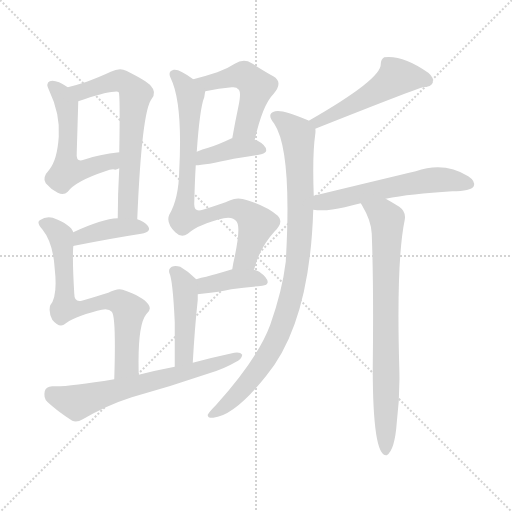
t = 0.00 s
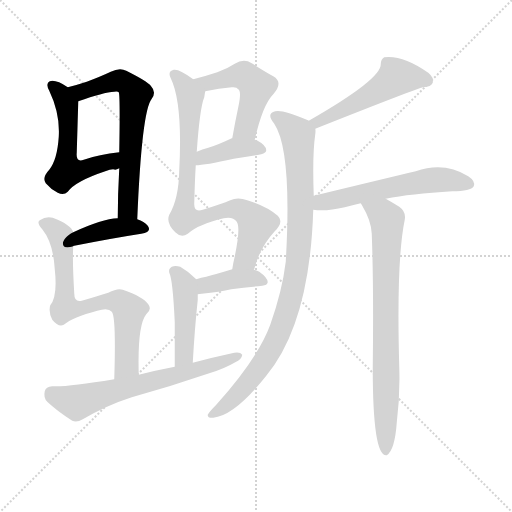
t = 2.05 s
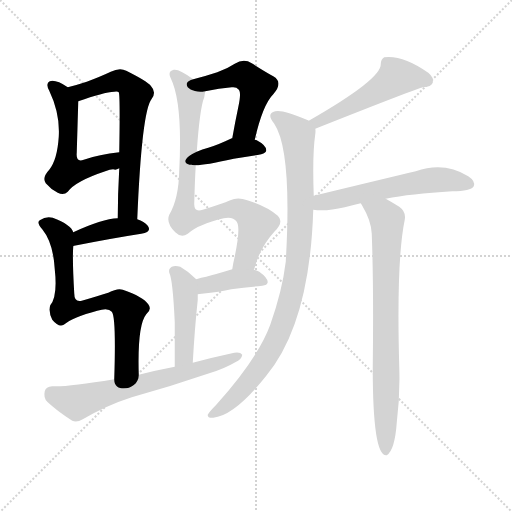
t = 4.09 s
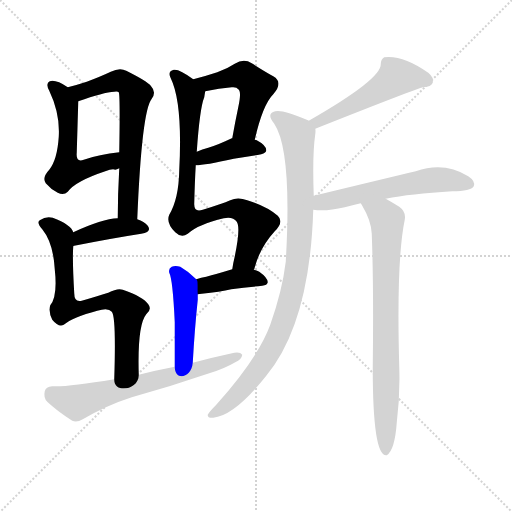
t = 6.14 s
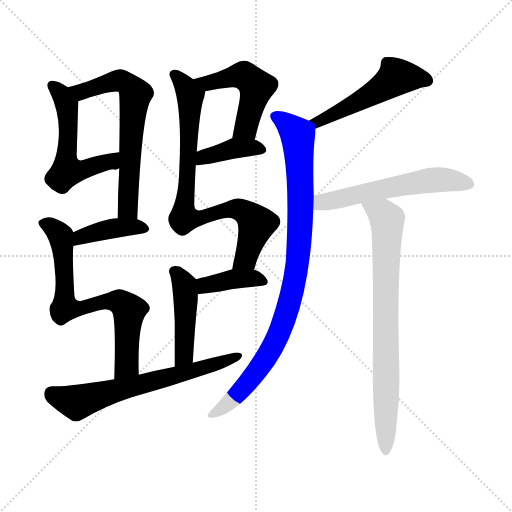
t = 8.18 s
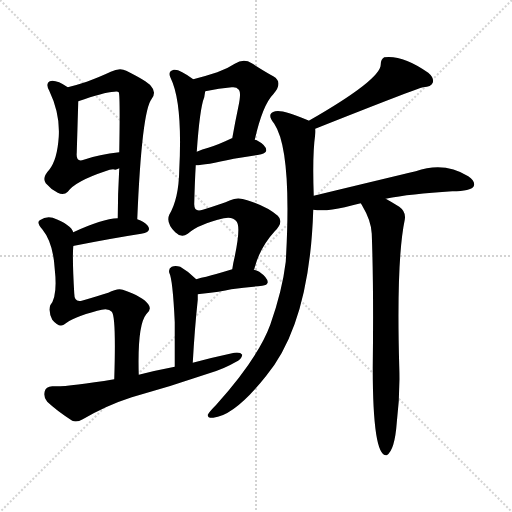
t = 10.23 s

The animated SVG that drew these frames (rendered in a browser with its animation timeline set to each time). Animation: 14 CSS @keyframes rules; one cycle of 10.23 s.

<svg version="1.1" viewBox="0 0 1024 1024" xmlns="http://www.w3.org/2000/svg">
  <g stroke="lightgray" stroke-dasharray="1,1" stroke-width="1" transform="scale(4, 4)">
    <line x1="0" y1="0" x2="256" y2="256"></line>
    <line x1="256" y1="0" x2="0" y2="256"></line>
    <line x1="128" y1="0" x2="128" y2="256"></line>
    <line x1="0" y1="128" x2="256" y2="128"></line>
  </g>
<g transform="scale(1, -1) translate(0, -900)">
   <style type="text/css">
    @keyframes keyframes0 {
      from {
       stroke: blue;
       stroke-dashoffset: 544;
       stroke-width: 128;
       }
       64% {
       animation-timing-function: step-end;
       stroke: blue;
       stroke-dashoffset: 0;
       stroke-width: 128;
       }
       to {
       stroke: black;
       stroke-width: 1024;
       }
       }
       #make-me-a-hanzi-animation-0 {
         animation: keyframes0 0.692708s both;
         animation-delay: 0.000000s;
         animation-timing-function: linear;
       }
    @keyframes keyframes1 {
      from {
       stroke: blue;
       stroke-dashoffset: 647;
       stroke-width: 128;
       }
       68% {
       animation-timing-function: step-end;
       stroke: blue;
       stroke-dashoffset: 0;
       stroke-width: 128;
       }
       to {
       stroke: black;
       stroke-width: 1024;
       }
       }
       #make-me-a-hanzi-animation-1 {
         animation: keyframes1 0.776530s both;
         animation-delay: 0.692708s;
         animation-timing-function: linear;
       }
    @keyframes keyframes2 {
      from {
       stroke: blue;
       stroke-dashoffset: 396;
       stroke-width: 128;
       }
       56% {
       animation-timing-function: step-end;
       stroke: blue;
       stroke-dashoffset: 0;
       stroke-width: 128;
       }
       to {
       stroke: black;
       stroke-width: 1024;
       }
       }
       #make-me-a-hanzi-animation-2 {
         animation: keyframes2 0.572266s both;
         animation-delay: 1.469238s;
         animation-timing-function: linear;
       }
    @keyframes keyframes3 {
      from {
       stroke: blue;
       stroke-dashoffset: 713;
       stroke-width: 128;
       }
       70% {
       animation-timing-function: step-end;
       stroke: blue;
       stroke-dashoffset: 0;
       stroke-width: 128;
       }
       to {
       stroke: black;
       stroke-width: 1024;
       }
       }
       #make-me-a-hanzi-animation-3 {
         animation: keyframes3 0.830241s both;
         animation-delay: 2.041504s;
         animation-timing-function: linear;
       }
    @keyframes keyframes4 {
      from {
       stroke: blue;
       stroke-dashoffset: 495;
       stroke-width: 128;
       }
       62% {
       animation-timing-function: step-end;
       stroke: blue;
       stroke-dashoffset: 0;
       stroke-width: 128;
       }
       to {
       stroke: black;
       stroke-width: 1024;
       }
       }
       #make-me-a-hanzi-animation-4 {
         animation: keyframes4 0.652832s both;
         animation-delay: 2.871745s;
         animation-timing-function: linear;
       }
    @keyframes keyframes5 {
      from {
       stroke: blue;
       stroke-dashoffset: 390;
       stroke-width: 128;
       }
       56% {
       animation-timing-function: step-end;
       stroke: blue;
       stroke-dashoffset: 0;
       stroke-width: 128;
       }
       to {
       stroke: black;
       stroke-width: 1024;
       }
       }
       #make-me-a-hanzi-animation-5 {
         animation: keyframes5 0.567383s both;
         animation-delay: 3.524577s;
         animation-timing-function: linear;
       }
    @keyframes keyframes6 {
      from {
       stroke: blue;
       stroke-dashoffset: 810;
       stroke-width: 128;
       }
       73% {
       animation-timing-function: step-end;
       stroke: blue;
       stroke-dashoffset: 0;
       stroke-width: 128;
       }
       to {
       stroke: black;
       stroke-width: 1024;
       }
       }
       #make-me-a-hanzi-animation-6 {
         animation: keyframes6 0.909180s both;
         animation-delay: 4.091960s;
         animation-timing-function: linear;
       }
    @keyframes keyframes7 {
      from {
       stroke: blue;
       stroke-dashoffset: 389;
       stroke-width: 128;
       }
       56% {
       animation-timing-function: step-end;
       stroke: blue;
       stroke-dashoffset: 0;
       stroke-width: 128;
       }
       to {
       stroke: black;
       stroke-width: 1024;
       }
       }
       #make-me-a-hanzi-animation-7 {
         animation: keyframes7 0.566569s both;
         animation-delay: 5.001139s;
         animation-timing-function: linear;
       }
    @keyframes keyframes8 {
      from {
       stroke: blue;
       stroke-dashoffset: 451;
       stroke-width: 128;
       }
       59% {
       animation-timing-function: step-end;
       stroke: blue;
       stroke-dashoffset: 0;
       stroke-width: 128;
       }
       to {
       stroke: black;
       stroke-width: 1024;
       }
       }
       #make-me-a-hanzi-animation-8 {
         animation: keyframes8 0.617025s both;
         animation-delay: 5.567708s;
         animation-timing-function: linear;
       }
    @keyframes keyframes9 {
      from {
       stroke: blue;
       stroke-dashoffset: 648;
       stroke-width: 128;
       }
       68% {
       animation-timing-function: step-end;
       stroke: blue;
       stroke-dashoffset: 0;
       stroke-width: 128;
       }
       to {
       stroke: black;
       stroke-width: 1024;
       }
       }
       #make-me-a-hanzi-animation-9 {
         animation: keyframes9 0.777344s both;
         animation-delay: 6.184733s;
         animation-timing-function: linear;
       }
    @keyframes keyframes10 {
      from {
       stroke: blue;
       stroke-dashoffset: 511;
       stroke-width: 128;
       }
       62% {
       animation-timing-function: step-end;
       stroke: blue;
       stroke-dashoffset: 0;
       stroke-width: 128;
       }
       to {
       stroke: black;
       stroke-width: 1024;
       }
       }
       #make-me-a-hanzi-animation-10 {
         animation: keyframes10 0.665853s both;
         animation-delay: 6.962077s;
         animation-timing-function: linear;
       }
    @keyframes keyframes11 {
      from {
       stroke: blue;
       stroke-dashoffset: 927;
       stroke-width: 128;
       }
       75% {
       animation-timing-function: step-end;
       stroke: blue;
       stroke-dashoffset: 0;
       stroke-width: 128;
       }
       to {
       stroke: black;
       stroke-width: 1024;
       }
       }
       #make-me-a-hanzi-animation-11 {
         animation: keyframes11 1.004395s both;
         animation-delay: 7.627930s;
         animation-timing-function: linear;
       }
    @keyframes keyframes12 {
      from {
       stroke: blue;
       stroke-dashoffset: 569;
       stroke-width: 128;
       }
       65% {
       animation-timing-function: step-end;
       stroke: blue;
       stroke-dashoffset: 0;
       stroke-width: 128;
       }
       to {
       stroke: black;
       stroke-width: 1024;
       }
       }
       #make-me-a-hanzi-animation-12 {
         animation: keyframes12 0.713053s both;
         animation-delay: 8.632324s;
         animation-timing-function: linear;
       }
    @keyframes keyframes13 {
      from {
       stroke: blue;
       stroke-dashoffset: 778;
       stroke-width: 128;
       }
       72% {
       animation-timing-function: step-end;
       stroke: blue;
       stroke-dashoffset: 0;
       stroke-width: 128;
       }
       to {
       stroke: black;
       stroke-width: 1024;
       }
       }
       #make-me-a-hanzi-animation-13 {
         animation: keyframes13 0.883138s both;
         animation-delay: 9.345378s;
         animation-timing-function: linear;
       }
</style>
<path d="M 135.5 725.5 Q 111.5 741.5 99.5 737.5 Q 90.5 733.5 98.5 718.5 Q 120.5 672.5 117.5 626.5 Q 114.5 580.5 98.5 560.5 Q 83.5 544.5 91.5 533.5 Q 101.5 521.5 115.5 514.5 Q 127.5 508.5 135.5 516.5 Q 150.5 537.5 210.5 557.5 Q 225.5 563.5 230.5 560.5 Q 233.5 561.5 238.5 563.5 C 267.5 570.5 268.5 598.5 238.5 595.5 Q 198.5 591.5 167.5 580.5 Q 151.5 574.5 153.5 594.5 Q 156.5 696.5 156.5 697.5 C 156.5 712.5 156.5 712.5 135.5 725.5 Z" fill="lightgray"></path> 
<path d="M 274.5 461.5 Q 283.5 678.5 303.5 702.5 Q 313.5 715.5 301.5 728.5 Q 294.5 737.5 252.5 758.5 Q 239.5 765.5 221.5 756.5 Q 202.5 747.5 173.5 736.5 Q 155.5 730.5 135.5 725.5 C 106.5 717.5 128.5 687.5 156.5 697.5 Q 207.5 715.5 228.5 716.5 Q 235.5 717.5 237.5 715.5 Q 240.5 709.5 238.5 595.5 L 238.5 563.5 Q 235.5 511.5 235.5 463.5 C 235.5 433.5 273.5 431.5 274.5 461.5 Z" fill="lightgray"></path> 
<path d="M 146.5 407.5 Q 145.5 408.5 148.5 408.5 Q 224.5 423.5 282.5 432.5 Q 304.5 436.5 295.5 448.5 Q 288.5 457.5 274.5 461.5 L 235.5 463.5 Q 204.5 462.5 146.5 435.5 C 119.5 422.5 118.5 397.5 146.5 407.5 Z" fill="lightgray"></path> 
<path d="M 277.5 150.5 Q 274.5 249.5 292.5 271.5 Q 304.5 281.5 296.5 291.5 Q 286.5 306.5 245.5 320.5 Q 235.5 324.5 216.5 314.5 Q 194.5 307.5 163.5 298.5 Q 148.5 294.5 148.5 313.5 Q 144.5 380.5 146.5 407.5 L 146.5 435.5 Q 142.5 450.5 105.5 464.5 Q 92.5 468.5 79.5 459.5 Q 72.5 455.5 84.5 441.5 Q 106.5 414.5 109.5 361.5 Q 115.5 307.5 100.5 289.5 Q 96.5 276.5 104.5 260.5 Q 117.5 244.5 127.5 250.5 Q 145.5 265.5 194.5 278.5 Q 216.5 285.5 223.5 276.5 Q 232.5 267.5 228.5 141.5 C 227.5 111.5 278.5 120.5 277.5 150.5 Z" fill="lightgray"></path> 
<path d="M 509.5 620.5 Q 525.5 690.5 546.5 711.5 Q 567.5 735.5 546.5 747.5 Q 528.5 757.5 503.5 773.5 Q 487.5 783.5 469.5 772.5 Q 454.5 762.5 434.5 755.5 Q 413.5 748.5 386.5 741.5 C 357.5 733.5 381.5 711.5 410.5 717.5 Q 438.5 723.5 463.5 725.5 Q 473.5 726.5 476.5 721.5 Q 483.5 717.5 476.5 685.5 Q 470.5 657.5 464.5 623.5 C 459.5 593.5 502.5 591.5 509.5 620.5 Z" fill="lightgray"></path> 
<path d="M 391.5 569.5 Q 409.5 569.5 467.5 582.5 Q 495.5 586.5 522.5 591.5 Q 532.5 594.5 532.5 599.5 Q 532.5 609.5 513.5 619.5 Q 512.5 620.5 509.5 620.5 L 464.5 623.5 L 463.5 623.5 Q 436.5 610.5 416.5 604.5 Q 404.5 601.5 393.5 596.5 C 365.5 584.5 361.5 568.5 391.5 569.5 Z" fill="lightgray"></path> 
<path d="M 507.5 360.5 Q 507.5 361.5 508.5 361.5 Q 518.5 403.5 549.5 437.5 Q 568.5 456.5 555.5 468.5 Q 533.5 487.5 494.5 499.5 Q 475.5 506.5 460.5 499.5 Q 444.5 492.5 405.5 480.5 Q 387.5 474.5 388.5 493.5 Q 389.5 535.5 391.5 569.5 L 393.5 596.5 Q 399.5 683.5 408.5 705.5 Q 409.5 712.5 410.5 717.5 C 411.5 723.5 411.5 724.5 386.5 741.5 Q 358.5 762.5 347.5 760.5 Q 334.5 757.5 341.5 743.5 Q 365.5 694.5 358.5 559.5 Q 357.5 502.5 338.5 470.5 Q 331.5 454.5 350.5 435.5 Q 362.5 423.5 375.5 432.5 Q 396.5 451.5 447.5 463.5 Q 465.5 467.5 473.5 456.5 Q 482.5 443.5 466.5 373.5 L 464.5 361.5 C 458.5 332.5 497.5 332.5 507.5 360.5 Z" fill="lightgray"></path> 
<path d="M 395.5 311.5 Q 398.5 312.5 403.5 312.5 Q 440.5 316.5 462.5 321.5 Q 493.5 325.5 524.5 328.5 Q 534.5 329.5 535.5 335.5 Q 535.5 344.5 518.5 356.5 Q 512.5 359.5 507.5 360.5 L 464.5 361.5 Q 431.5 351.5 412.5 346.5 Q 402.5 345.5 392.5 341.5 C 364.5 331.5 365.5 306.5 395.5 311.5 Z" fill="lightgray"></path> 
<path d="M 385.5 174.5 Q 389.5 244.5 395.5 300.5 Q 395.5 306.5 395.5 311.5 C 395.5 338.5 395.5 338.5 392.5 341.5 Q 376.5 357.5 360.5 366.5 Q 350.5 369.5 343.5 366.5 Q 336.5 362.5 338.5 354.5 Q 345.5 341.5 349.5 255.5 Q 349.5 221.5 349.5 166.5 C 349.5 136.5 383.5 144.5 385.5 174.5 Z" fill="lightgray"></path> 
<path d="M 349.5 166.5 Q 312.5 159.5 277.5 150.5 L 228.5 141.5 Q 132.5 125.5 104.5 127.5 Q 91.5 126.5 89.5 117.5 Q 86.5 104.5 94.5 96.5 Q 113.5 78.5 144.5 58.5 Q 153.5 54.5 165.5 61.5 Q 213.5 89.5 263.5 105.5 Q 342.5 127.5 418.5 153.5 Q 448.5 162.5 470.5 175.5 Q 483.5 181.5 484.5 190.5 Q 480.5 196.5 468.5 194.5 Q 426.5 185.5 385.5 174.5 L 349.5 166.5 Z" fill="lightgray"></path> 
<path d="M 630.5 642.5 Q 834.5 723.5 846.5 725.5 Q 862.5 726.5 865.5 734.5 Q 868.5 744.5 856.5 754.5 Q 805.5 790.5 768.5 785.5 Q 761.5 781.5 761.5 771.5 Q 762.5 741.5 617.5 658.5 C 591.5 643.5 602.5 631.5 630.5 642.5 Z" fill="lightgray"></path> 
<path d="M 627.5 508.5 Q 624.5 590.5 630.5 631.5 Q 631.5 638.5 630.5 642.5 C 631.5 652.5 631.5 652.5 617.5 658.5 Q 616.5 659.5 613.5 660.5 Q 564.5 681.5 550.5 677.5 Q 531.5 673.5 548.5 652.5 Q 584.5 598.5 571.5 376.5 Q 564.5 318.5 540.5 250.5 Q 516.5 184.5 432.5 90.5 Q 419.5 77.5 415.5 70.5 Q 414.5 63.5 426.5 64.5 Q 469.5 68.5 532.5 148.5 Q 619.5 253.5 626.5 480.5 L 627.5 508.5 Z" fill="lightgray"></path> 
<path d="M 771.5 502.5 Q 820.5 512.5 904.5 517.5 Q 941.5 517.5 947.5 527.5 Q 951.5 537.5 936.5 547.5 Q 888.5 577.5 831.5 557.5 Q 776.5 544.5 627.5 508.5 C 598.5 501.5 596.5 483.5 626.5 480.5 Q 651.5 476.5 689.5 485.5 Q 704.5 489.5 721.5 493.5 L 771.5 502.5 Z" fill="lightgray"></path> 
<path d="M 721.5 493.5 Q 722.5 492.5 724.5 488.5 Q 742.5 458.5 743.5 432.5 Q 747.5 327.5 745.5 163.5 Q 745.5 -14.5 773.5 -10.5 Q 789.5 -0.5 793.5 54.5 Q 800.5 111.5 798.5 166.5 Q 792.5 379.5 809.5 460.5 Q 812.5 476.5 798.5 486.5 Q 782.5 496.5 771.5 502.5 C 745.5 517.5 706.5 519.5 721.5 493.5 Z" fill="lightgray"></path> 
      <clipPath id="make-me-a-hanzi-clip-0">
      <path d="M 135.5 725.5 Q 111.5 741.5 99.5 737.5 Q 90.5 733.5 98.5 718.5 Q 120.5 672.5 117.5 626.5 Q 114.5 580.5 98.5 560.5 Q 83.5 544.5 91.5 533.5 Q 101.5 521.5 115.5 514.5 Q 127.5 508.5 135.5 516.5 Q 150.5 537.5 210.5 557.5 Q 225.5 563.5 230.5 560.5 Q 233.5 561.5 238.5 563.5 C 267.5 570.5 268.5 598.5 238.5 595.5 Q 198.5 591.5 167.5 580.5 Q 151.5 574.5 153.5 594.5 Q 156.5 696.5 156.5 697.5 C 156.5 712.5 156.5 712.5 135.5 725.5 Z" fill="lightgray"></path>
      </clipPath>
      <path clip-path="url(#make-me-a-hanzi-clip-0)" d="M 104.5 728.5 L 119.5 715.5 L 133.5 690.5 L 134.5 557.5 L 212.5 574.5 L 225.5 579.5 L 231.5 590.5 " fill="none" id="make-me-a-hanzi-animation-0" stroke-dasharray="416 832" stroke-linecap="round"></path>

      <clipPath id="make-me-a-hanzi-clip-1">
      <path d="M 274.5 461.5 Q 283.5 678.5 303.5 702.5 Q 313.5 715.5 301.5 728.5 Q 294.5 737.5 252.5 758.5 Q 239.5 765.5 221.5 756.5 Q 202.5 747.5 173.5 736.5 Q 155.5 730.5 135.5 725.5 C 106.5 717.5 128.5 687.5 156.5 697.5 Q 207.5 715.5 228.5 716.5 Q 235.5 717.5 237.5 715.5 Q 240.5 709.5 238.5 595.5 L 238.5 563.5 Q 235.5 511.5 235.5 463.5 C 235.5 433.5 273.5 431.5 274.5 461.5 Z" fill="lightgray"></path>
      </clipPath>
      <path clip-path="url(#make-me-a-hanzi-clip-1)" d="M 142.5 723.5 L 163.5 715.5 L 240.5 738.5 L 252.5 734.5 L 270.5 709.5 L 255.5 482.5 L 242.5 470.5 " fill="none" id="make-me-a-hanzi-animation-1" stroke-dasharray="519 1038" stroke-linecap="round"></path>

      <clipPath id="make-me-a-hanzi-clip-2">
      <path d="M 146.5 407.5 Q 145.5 408.5 148.5 408.5 Q 224.5 423.5 282.5 432.5 Q 304.5 436.5 295.5 448.5 Q 288.5 457.5 274.5 461.5 L 235.5 463.5 Q 204.5 462.5 146.5 435.5 C 119.5 422.5 118.5 397.5 146.5 407.5 Z" fill="lightgray"></path>
      </clipPath>
      <path clip-path="url(#make-me-a-hanzi-clip-2)" d="M 155.5 416.5 L 161.5 427.5 L 209.5 440.5 L 267.5 446.5 L 286.5 442.5 " fill="none" id="make-me-a-hanzi-animation-2" stroke-dasharray="268 536" stroke-linecap="round"></path>

      <clipPath id="make-me-a-hanzi-clip-3">
      <path d="M 277.5 150.5 Q 274.5 249.5 292.5 271.5 Q 304.5 281.5 296.5 291.5 Q 286.5 306.5 245.5 320.5 Q 235.5 324.5 216.5 314.5 Q 194.5 307.5 163.5 298.5 Q 148.5 294.5 148.5 313.5 Q 144.5 380.5 146.5 407.5 L 146.5 435.5 Q 142.5 450.5 105.5 464.5 Q 92.5 468.5 79.5 459.5 Q 72.5 455.5 84.5 441.5 Q 106.5 414.5 109.5 361.5 Q 115.5 307.5 100.5 289.5 Q 96.5 276.5 104.5 260.5 Q 117.5 244.5 127.5 250.5 Q 145.5 265.5 194.5 278.5 Q 216.5 285.5 223.5 276.5 Q 232.5 267.5 228.5 141.5 C 227.5 111.5 278.5 120.5 277.5 150.5 Z" fill="lightgray"></path>
      </clipPath>
      <path clip-path="url(#make-me-a-hanzi-clip-3)" d="M 89.5 452.5 L 106.5 444.5 L 121.5 427.5 L 130.5 343.5 L 129.5 284.5 L 163.5 282.5 L 189.5 292.5 L 232.5 297.5 L 245.5 292.5 L 257.5 277.5 L 253.5 170.5 L 232.5 154.5 " fill="none" id="make-me-a-hanzi-animation-3" stroke-dasharray="585 1170" stroke-linecap="round"></path>

      <clipPath id="make-me-a-hanzi-clip-4">
      <path d="M 509.5 620.5 Q 525.5 690.5 546.5 711.5 Q 567.5 735.5 546.5 747.5 Q 528.5 757.5 503.5 773.5 Q 487.5 783.5 469.5 772.5 Q 454.5 762.5 434.5 755.5 Q 413.5 748.5 386.5 741.5 C 357.5 733.5 381.5 711.5 410.5 717.5 Q 438.5 723.5 463.5 725.5 Q 473.5 726.5 476.5 721.5 Q 483.5 717.5 476.5 685.5 Q 470.5 657.5 464.5 623.5 C 459.5 593.5 502.5 591.5 509.5 620.5 Z" fill="lightgray"></path>
      </clipPath>
      <path clip-path="url(#make-me-a-hanzi-clip-4)" d="M 393.5 740.5 L 415.5 733.5 L 487.5 748.5 L 513.5 726.5 L 491.5 644.5 L 472.5 630.5 " fill="none" id="make-me-a-hanzi-animation-4" stroke-dasharray="367 734" stroke-linecap="round"></path>

      <clipPath id="make-me-a-hanzi-clip-5">
      <path d="M 391.5 569.5 Q 409.5 569.5 467.5 582.5 Q 495.5 586.5 522.5 591.5 Q 532.5 594.5 532.5 599.5 Q 532.5 609.5 513.5 619.5 Q 512.5 620.5 509.5 620.5 L 464.5 623.5 L 463.5 623.5 Q 436.5 610.5 416.5 604.5 Q 404.5 601.5 393.5 596.5 C 365.5 584.5 361.5 568.5 391.5 569.5 Z" fill="lightgray"></path>
      </clipPath>
      <path clip-path="url(#make-me-a-hanzi-clip-5)" d="M 395.5 575.5 L 407.5 586.5 L 465.5 602.5 L 523.5 601.5 " fill="none" id="make-me-a-hanzi-animation-5" stroke-dasharray="262 524" stroke-linecap="round"></path>

      <clipPath id="make-me-a-hanzi-clip-6">
      <path d="M 507.5 360.5 Q 507.5 361.5 508.5 361.5 Q 518.5 403.5 549.5 437.5 Q 568.5 456.5 555.5 468.5 Q 533.5 487.5 494.5 499.5 Q 475.5 506.5 460.5 499.5 Q 444.5 492.5 405.5 480.5 Q 387.5 474.5 388.5 493.5 Q 389.5 535.5 391.5 569.5 L 393.5 596.5 Q 399.5 683.5 408.5 705.5 Q 409.5 712.5 410.5 717.5 C 411.5 723.5 411.5 724.5 386.5 741.5 Q 358.5 762.5 347.5 760.5 Q 334.5 757.5 341.5 743.5 Q 365.5 694.5 358.5 559.5 Q 357.5 502.5 338.5 470.5 Q 331.5 454.5 350.5 435.5 Q 362.5 423.5 375.5 432.5 Q 396.5 451.5 447.5 463.5 Q 465.5 467.5 473.5 456.5 Q 482.5 443.5 466.5 373.5 L 464.5 361.5 C 458.5 332.5 497.5 332.5 507.5 360.5 Z" fill="lightgray"></path>
      </clipPath>
      <path clip-path="url(#make-me-a-hanzi-clip-6)" d="M 348.5 750.5 L 367.5 732.5 L 380.5 708.5 L 367.5 463.5 L 398.5 464.5 L 471.5 482.5 L 504.5 463.5 L 512.5 449.5 L 494.5 389.5 L 471.5 366.5 " fill="none" id="make-me-a-hanzi-animation-6" stroke-dasharray="682 1364" stroke-linecap="round"></path>

      <clipPath id="make-me-a-hanzi-clip-7">
      <path d="M 395.5 311.5 Q 398.5 312.5 403.5 312.5 Q 440.5 316.5 462.5 321.5 Q 493.5 325.5 524.5 328.5 Q 534.5 329.5 535.5 335.5 Q 535.5 344.5 518.5 356.5 Q 512.5 359.5 507.5 360.5 L 464.5 361.5 Q 431.5 351.5 412.5 346.5 Q 402.5 345.5 392.5 341.5 C 364.5 331.5 365.5 306.5 395.5 311.5 Z" fill="lightgray"></path>
      </clipPath>
      <path clip-path="url(#make-me-a-hanzi-clip-7)" d="M 398.5 319.5 L 461.5 341.5 L 507.5 343.5 L 526.5 337.5 " fill="none" id="make-me-a-hanzi-animation-7" stroke-dasharray="261 522" stroke-linecap="round"></path>

      <clipPath id="make-me-a-hanzi-clip-8">
      <path d="M 385.5 174.5 Q 389.5 244.5 395.5 300.5 Q 395.5 306.5 395.5 311.5 C 395.5 338.5 395.5 338.5 392.5 341.5 Q 376.5 357.5 360.5 366.5 Q 350.5 369.5 343.5 366.5 Q 336.5 362.5 338.5 354.5 Q 345.5 341.5 349.5 255.5 Q 349.5 221.5 349.5 166.5 C 349.5 136.5 383.5 144.5 385.5 174.5 Z" fill="lightgray"></path>
      </clipPath>
      <path clip-path="url(#make-me-a-hanzi-clip-8)" d="M 349.5 357.5 L 369.5 329.5 L 371.5 295.5 L 369.5 201.5 L 364.5 183.5 L 353.5 175.5 " fill="none" id="make-me-a-hanzi-animation-8" stroke-dasharray="323 646" stroke-linecap="round"></path>

      <clipPath id="make-me-a-hanzi-clip-9">
      <path d="M 349.5 166.5 Q 312.5 159.5 277.5 150.5 L 228.5 141.5 Q 132.5 125.5 104.5 127.5 Q 91.5 126.5 89.5 117.5 Q 86.5 104.5 94.5 96.5 Q 113.5 78.5 144.5 58.5 Q 153.5 54.5 165.5 61.5 Q 213.5 89.5 263.5 105.5 Q 342.5 127.5 418.5 153.5 Q 448.5 162.5 470.5 175.5 Q 483.5 181.5 484.5 190.5 Q 480.5 196.5 468.5 194.5 Q 426.5 185.5 385.5 174.5 L 349.5 166.5 Z" fill="lightgray"></path>
      </clipPath>
      <path clip-path="url(#make-me-a-hanzi-clip-9)" d="M 103.5 113.5 L 153.5 94.5 L 478.5 188.5 " fill="none" id="make-me-a-hanzi-animation-9" stroke-dasharray="520 1040" stroke-linecap="round"></path>

      <clipPath id="make-me-a-hanzi-clip-10">
      <path d="M 630.5 642.5 Q 834.5 723.5 846.5 725.5 Q 862.5 726.5 865.5 734.5 Q 868.5 744.5 856.5 754.5 Q 805.5 790.5 768.5 785.5 Q 761.5 781.5 761.5 771.5 Q 762.5 741.5 617.5 658.5 C 591.5 643.5 602.5 631.5 630.5 642.5 Z" fill="lightgray"></path>
      </clipPath>
      <path clip-path="url(#make-me-a-hanzi-clip-10)" d="M 855.5 738.5 L 792.5 746.5 L 745.5 712.5 L 678.5 679.5 L 665.5 667.5 L 656.5 669.5 L 639.5 656.5 L 630.5 662.5 " fill="none" id="make-me-a-hanzi-animation-10" stroke-dasharray="383 766" stroke-linecap="round"></path>

      <clipPath id="make-me-a-hanzi-clip-11">
      <path d="M 627.5 508.5 Q 624.5 590.5 630.5 631.5 Q 631.5 638.5 630.5 642.5 C 631.5 652.5 631.5 652.5 617.5 658.5 Q 616.5 659.5 613.5 660.5 Q 564.5 681.5 550.5 677.5 Q 531.5 673.5 548.5 652.5 Q 584.5 598.5 571.5 376.5 Q 564.5 318.5 540.5 250.5 Q 516.5 184.5 432.5 90.5 Q 419.5 77.5 415.5 70.5 Q 414.5 63.5 426.5 64.5 Q 469.5 68.5 532.5 148.5 Q 619.5 253.5 626.5 480.5 L 627.5 508.5 Z" fill="lightgray"></path>
      </clipPath>
      <path clip-path="url(#make-me-a-hanzi-clip-11)" d="M 552.5 664.5 L 595.5 630.5 L 601.5 471.5 L 590.5 344.5 L 562.5 242.5 L 533.5 185.5 L 486.5 122.5 L 423.5 71.5 " fill="none" id="make-me-a-hanzi-animation-11" stroke-dasharray="799 1598" stroke-linecap="round"></path>

      <clipPath id="make-me-a-hanzi-clip-12">
      <path d="M 771.5 502.5 Q 820.5 512.5 904.5 517.5 Q 941.5 517.5 947.5 527.5 Q 951.5 537.5 936.5 547.5 Q 888.5 577.5 831.5 557.5 Q 776.5 544.5 627.5 508.5 C 598.5 501.5 596.5 483.5 626.5 480.5 Q 651.5 476.5 689.5 485.5 Q 704.5 489.5 721.5 493.5 L 771.5 502.5 Z" fill="lightgray"></path>
      </clipPath>
      <path clip-path="url(#make-me-a-hanzi-clip-12)" d="M 633.5 487.5 L 644.5 496.5 L 846.5 537.5 L 883.5 541.5 L 938.5 531.5 " fill="none" id="make-me-a-hanzi-animation-12" stroke-dasharray="441 882" stroke-linecap="round"></path>

      <clipPath id="make-me-a-hanzi-clip-13">
      <path d="M 721.5 493.5 Q 722.5 492.5 724.5 488.5 Q 742.5 458.5 743.5 432.5 Q 747.5 327.5 745.5 163.5 Q 745.5 -14.5 773.5 -10.5 Q 789.5 -0.5 793.5 54.5 Q 800.5 111.5 798.5 166.5 Q 792.5 379.5 809.5 460.5 Q 812.5 476.5 798.5 486.5 Q 782.5 496.5 771.5 502.5 C 745.5 517.5 706.5 519.5 721.5 493.5 Z" fill="lightgray"></path>
      </clipPath>
      <path clip-path="url(#make-me-a-hanzi-clip-13)" d="M 727.5 493.5 L 734.5 484.5 L 766.5 470.5 L 774.5 452.5 L 772.5 -3.5 " fill="none" id="make-me-a-hanzi-animation-13" stroke-dasharray="650 1300" stroke-linecap="round"></path>

</g>
</svg>
